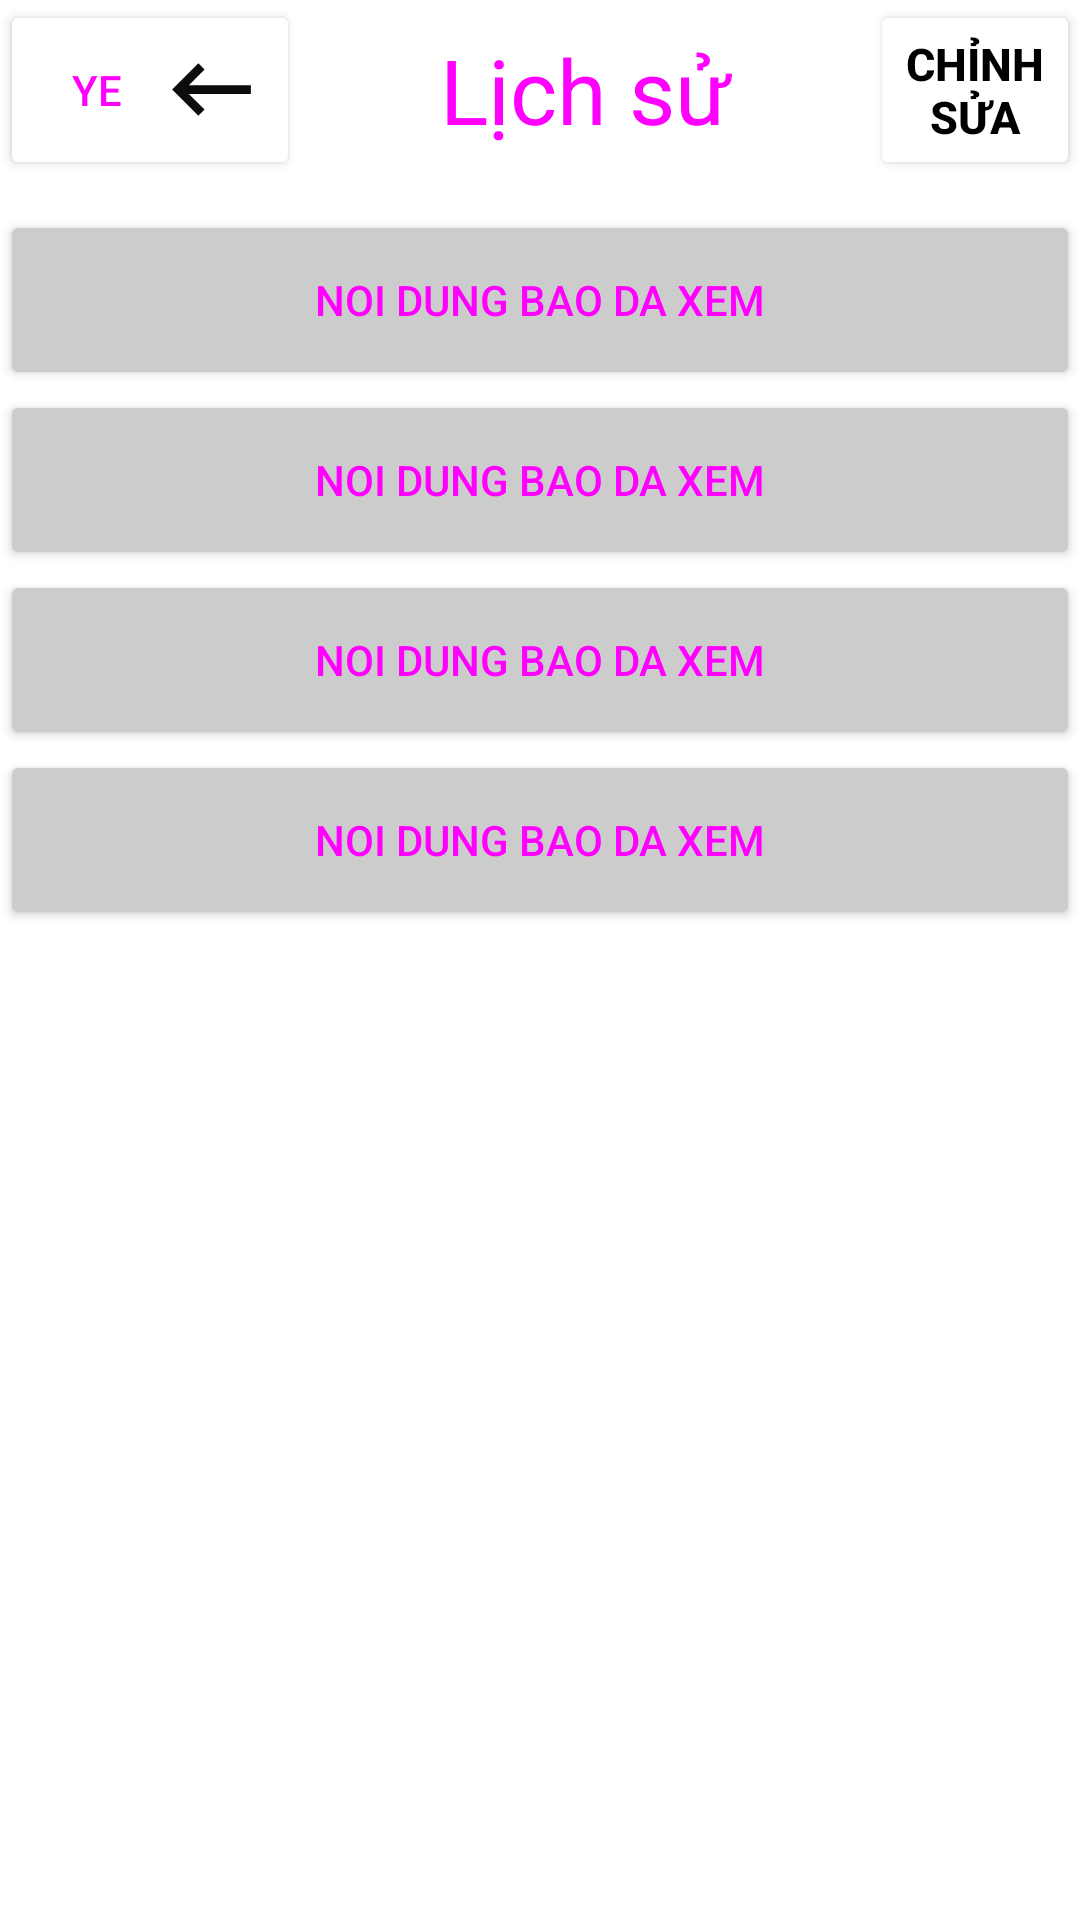

Reconstruct the res/layout file that produces this screen, plus the resources it refers to.
<!-- AndroidManifest.xml: application theme Theme.MyApplication -->
<!-- res/layout/activity_lichsu.xml -->
<?xml version="1.0" encoding="utf-8"?>
<androidx.constraintlayout.widget.ConstraintLayout xmlns:android="http://schemas.android.com/apk/res/android"
    xmlns:app="http://schemas.android.com/apk/res-auto"
    xmlns:tools="http://schemas.android.com/tools"
    android:layout_width="match_parent"
    android:layout_height="match_parent"
    tools:context=".lichsu">
    <LinearLayout
        android:layout_width="match_parent"
        android:layout_height="wrap_content"
        app:layout_constraintStart_toEndOf="parent"
        app:layout_constraintTop_toTopOf="parent"
        android:orientation="vertical">
        <LinearLayout
            android:layout_width="match_parent"
            android:layout_height="60dp"
            android:orientation="horizontal">
            <Button
                android:id="@+id/backLichsu"
                android:layout_width="100dp"
                android:layout_height="match_parent"
                android:backgroundTint="@color/white"
                android:text="ye"
                android:drawableEnd="@drawable/baseline_keyboard_backspace_24"
                />
            <TextView
                android:layout_width="190dp"
                android:layout_height="match_parent"
                android:text="Lịch sử"
                android:textStyle="normal"
                android:textSize="30sp"
                android:gravity="center"
                />
            <Button
                android:id="@+id/chinhsuaLS"
                android:layout_width="match_parent"
                android:layout_height="match_parent"
                android:backgroundTint="@color/white"
                android:textSize="15sp"
                android:text="Chỉnh sửa"
                android:textStyle="bold"
                android:textColor="@color/black"
                />

        </LinearLayout>
        <ScrollView
            android:layout_width="match_parent"
            android:layout_height="wrap_content"
            android:paddingTop="10dp">
            <LinearLayout
                android:layout_width="match_parent"
                android:layout_height="wrap_content"
                android:orientation="vertical">
                <Button
                    android:layout_width="match_parent"
                    android:layout_height="60dp"
                    android:backgroundTint="#cccccc"
                    android:text="noi dung bao da xem"
                    />
                <Button
                    android:layout_width="match_parent"
                    android:layout_height="60dp"
                    android:backgroundTint="#cccccc"
                    android:text="noi dung bao da xem"
                    />
                <Button
                    android:layout_width="match_parent"
                    android:layout_height="60dp"
                    android:backgroundTint="#cccccc"
                    android:text="noi dung bao da xem"
                    />
                <Button
                    android:layout_width="match_parent"
                    android:layout_height="60dp"
                    android:backgroundTint="#cccccc"
                    android:text="noi dung bao da xem"
                    />
            </LinearLayout>

        </ScrollView>
    </LinearLayout>

</androidx.constraintlayout.widget.ConstraintLayout>
<!-- resources referenced by this layout -->
<resources>
  <color name="black">#FF000000</color>
  <color name="white">#FFFFFFFF</color>
  <!-- drawable baseline_keyboard_backspace_24 (drawable) -->
  <vector android:autoMirrored="true" android:height="35dp"
      android:tint="#0C0C0C" android:viewportHeight="24"
      android:viewportWidth="24" android:width="35dp" xmlns:android="http://schemas.android.com/apk/res/android">
      <path android:fillColor="@android:color/white" android:pathData="M21,11H6.83l3.58,-3.59L9,6l-6,6 6,6 1.41,-1.41L6.83,13H21z"/>
  </vector>
  <style name="Theme.MyApplication" parent="Theme.MaterialComponents.DayNight.DarkActionBar">
          
          <item name="colorPrimary">@color/purple_500</item>
          <item name="colorPrimaryVariant">@color/purple_700</item>
          <item name="colorOnPrimary">@color/white</item>
          
          <item name="colorSecondary">@color/teal_200</item>
          <item name="colorSecondaryVariant">@color/teal_700</item>
          <item name="colorOnSecondary">@color/black</item>
          
          <item name="android:statusBarColor">?attr/colorPrimaryVariant</item>
          <item name="android:textColor">@color/pink</item>
      </style>
  <color name="purple_500">#FF6200EE</color>
  <color name="purple_700">#FF3700B3</color>
  <color name="teal_200">#FF03DAC5</color>
  <color name="teal_700">#FF018786</color>
  <color name="pink">#FF00FF</color>
</resources>
